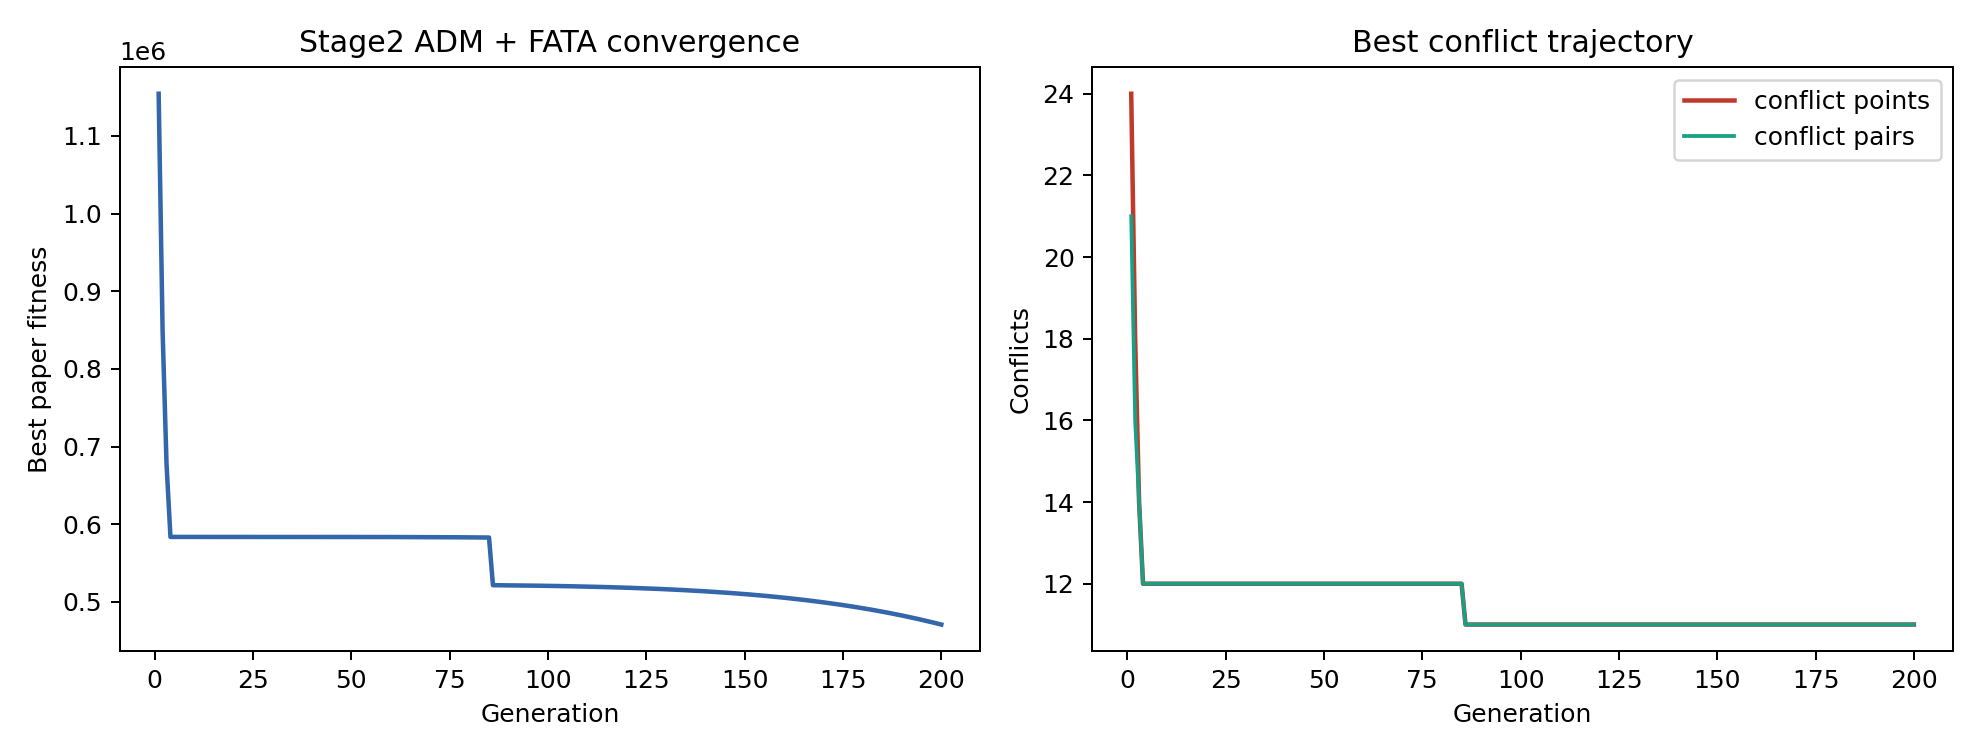

Source data for this figure (header and first rows):
global_generation, stage, stage_generation, fitness, Tdelay, Tair, ORISK, Nc, n_delay, n_battery, conflict_pairs, delta
201, stage2, 1, 1154374, 27041, 59803, 1122, 24, 17, 0, 21, 1
202, stage2, 2, 849344, 40206, 58431, 1125, 18, 29, 0, 16, 1
203, stage2, 3, 677806, 42964, 59817, 1138, 14, 26, 0, 14, 1
204, stage2, 4, 583764, 48857, 59928, 1139, 12, 29, 0, 12, 1
205, stage2, 5, 583764, 48857, 59928, 1139, 12, 29, 0, 12, 1
206, stage2, 6, 583764, 48857, 59928, 1139, 12, 29, 0, 12, 1
207, stage2, 7, 583764, 48857, 59928, 1139, 12, 29, 0, 12, 1
208, stage2, 8, 583764, 48857, 59928, 1139, 12, 29, 0, 12, 1
209, stage2, 9, 583764, 48857, 59928, 1139, 12, 29, 0, 12, 1
210, stage2, 10, 583764, 48857, 59928, 1139, 12, 29, 0, 12, 1
211, stage2, 11, 583764, 48857, 59928, 1139, 12, 29, 0, 12, 1
212, stage2, 12, 583764, 48857, 59928, 1139, 12, 29, 0, 12, 1
213, stage2, 13, 583764, 48857, 59928, 1139, 12, 29, 0, 12, 1
214, stage2, 14, 583764, 48857, 59928, 1139, 12, 29, 0, 12, 1
215, stage2, 15, 583764, 48857, 59928, 1139, 12, 29, 0, 12, 1
216, stage2, 16, 583764, 48857, 59928, 1139, 12, 29, 0, 12, 1
217, stage2, 17, 583764, 48857, 59928, 1139, 12, 29, 0, 12, 1
218, stage2, 18, 583763, 48857, 59928, 1139, 12, 29, 0, 12, 1
219, stage2, 19, 583763, 48857, 59928, 1139, 12, 29, 0, 12, 1
220, stage2, 20, 583763, 48857, 59928, 1139, 12, 29, 0, 12, 1
221, stage2, 21, 583763, 48857, 59928, 1139, 12, 29, 0, 12, 1
222, stage2, 22, 583763, 48857, 59928, 1139, 12, 29, 0, 12, 1
223, stage2, 23, 583763, 48857, 59928, 1139, 12, 29, 0, 12, 1
224, stage2, 24, 583762, 48857, 59928, 1139, 12, 29, 0, 12, 1
225, stage2, 25, 583762, 48857, 59928, 1139, 12, 29, 0, 12, 1
226, stage2, 26, 583762, 48857, 59928, 1139, 12, 29, 0, 12, 1
227, stage2, 27, 583761, 48857, 59928, 1139, 12, 29, 0, 12, 1
228, stage2, 28, 583761, 48857, 59928, 1139, 12, 29, 0, 12, 1
229, stage2, 29, 583760, 48857, 59928, 1139, 12, 29, 0, 12, 1
230, stage2, 30, 583759, 48857, 59928, 1139, 12, 29, 0, 12, 1
231, stage2, 31, 583759, 48857, 59928, 1139, 12, 29, 0, 12, 1
232, stage2, 32, 583758, 48857, 59928, 1139, 12, 29, 0, 12, 1
233, stage2, 33, 583757, 48857, 59928, 1139, 12, 29, 0, 12, 1
234, stage2, 34, 583756, 48857, 59928, 1139, 12, 29, 0, 12, 1
235, stage2, 35, 583754, 48857, 59928, 1139, 12, 29, 0, 12, 1
236, stage2, 36, 583753, 48857, 59928, 1139, 12, 29, 0, 12, 1
237, stage2, 37, 583751, 48857, 59928, 1139, 12, 29, 0, 12, 1
238, stage2, 38, 583750, 48857, 59928, 1139, 12, 29, 0, 12, 1
239, stage2, 39, 583748, 48857, 59928, 1139, 12, 29, 0, 12, 1
240, stage2, 40, 583745, 48857, 59928, 1139, 12, 29, 0, 12, 1
241, stage2, 41, 583743, 48857, 59928, 1139, 12, 29, 0, 12, 1
242, stage2, 42, 583740, 48857, 59928, 1139, 12, 29, 0, 12, 1
243, stage2, 43, 583737, 48857, 59928, 1139, 12, 29, 0, 12, 1
244, stage2, 44, 583734, 48857, 59928, 1139, 12, 29, 0, 12, 0.9999
245, stage2, 45, 583731, 48857, 59928, 1139, 12, 29, 0, 12, 0.9999
246, stage2, 46, 583727, 48857, 59928, 1139, 12, 29, 0, 12, 0.9999
247, stage2, 47, 583723, 48857, 59928, 1139, 12, 29, 0, 12, 0.9999
248, stage2, 48, 583718, 48857, 59928, 1139, 12, 29, 0, 12, 0.9999
249, stage2, 49, 583713, 48857, 59928, 1139, 12, 29, 0, 12, 0.9999
250, stage2, 50, 583708, 48857, 59928, 1139, 12, 29, 0, 12, 0.9999
251, stage2, 51, 583702, 48857, 59928, 1139, 12, 29, 0, 12, 0.9999
252, stage2, 52, 583695, 48857, 59928, 1139, 12, 29, 0, 12, 0.9999
253, stage2, 53, 583689, 48857, 59928, 1139, 12, 29, 0, 12, 0.9999
254, stage2, 54, 583681, 48857, 59928, 1139, 12, 29, 0, 12, 0.9999
255, stage2, 55, 583673, 48857, 59928, 1139, 12, 29, 0, 12, 0.9998
256, stage2, 56, 583665, 48857, 59928, 1139, 12, 29, 0, 12, 0.9998
257, stage2, 57, 583656, 48857, 59928, 1139, 12, 29, 0, 12, 0.9998
258, stage2, 58, 583646, 48857, 59928, 1139, 12, 29, 0, 12, 0.9998
259, stage2, 59, 583635, 48857, 59928, 1139, 12, 29, 0, 12, 0.9998
260, stage2, 60, 583624, 48857, 59928, 1139, 12, 29, 0, 12, 0.9998
... 140 more rows
